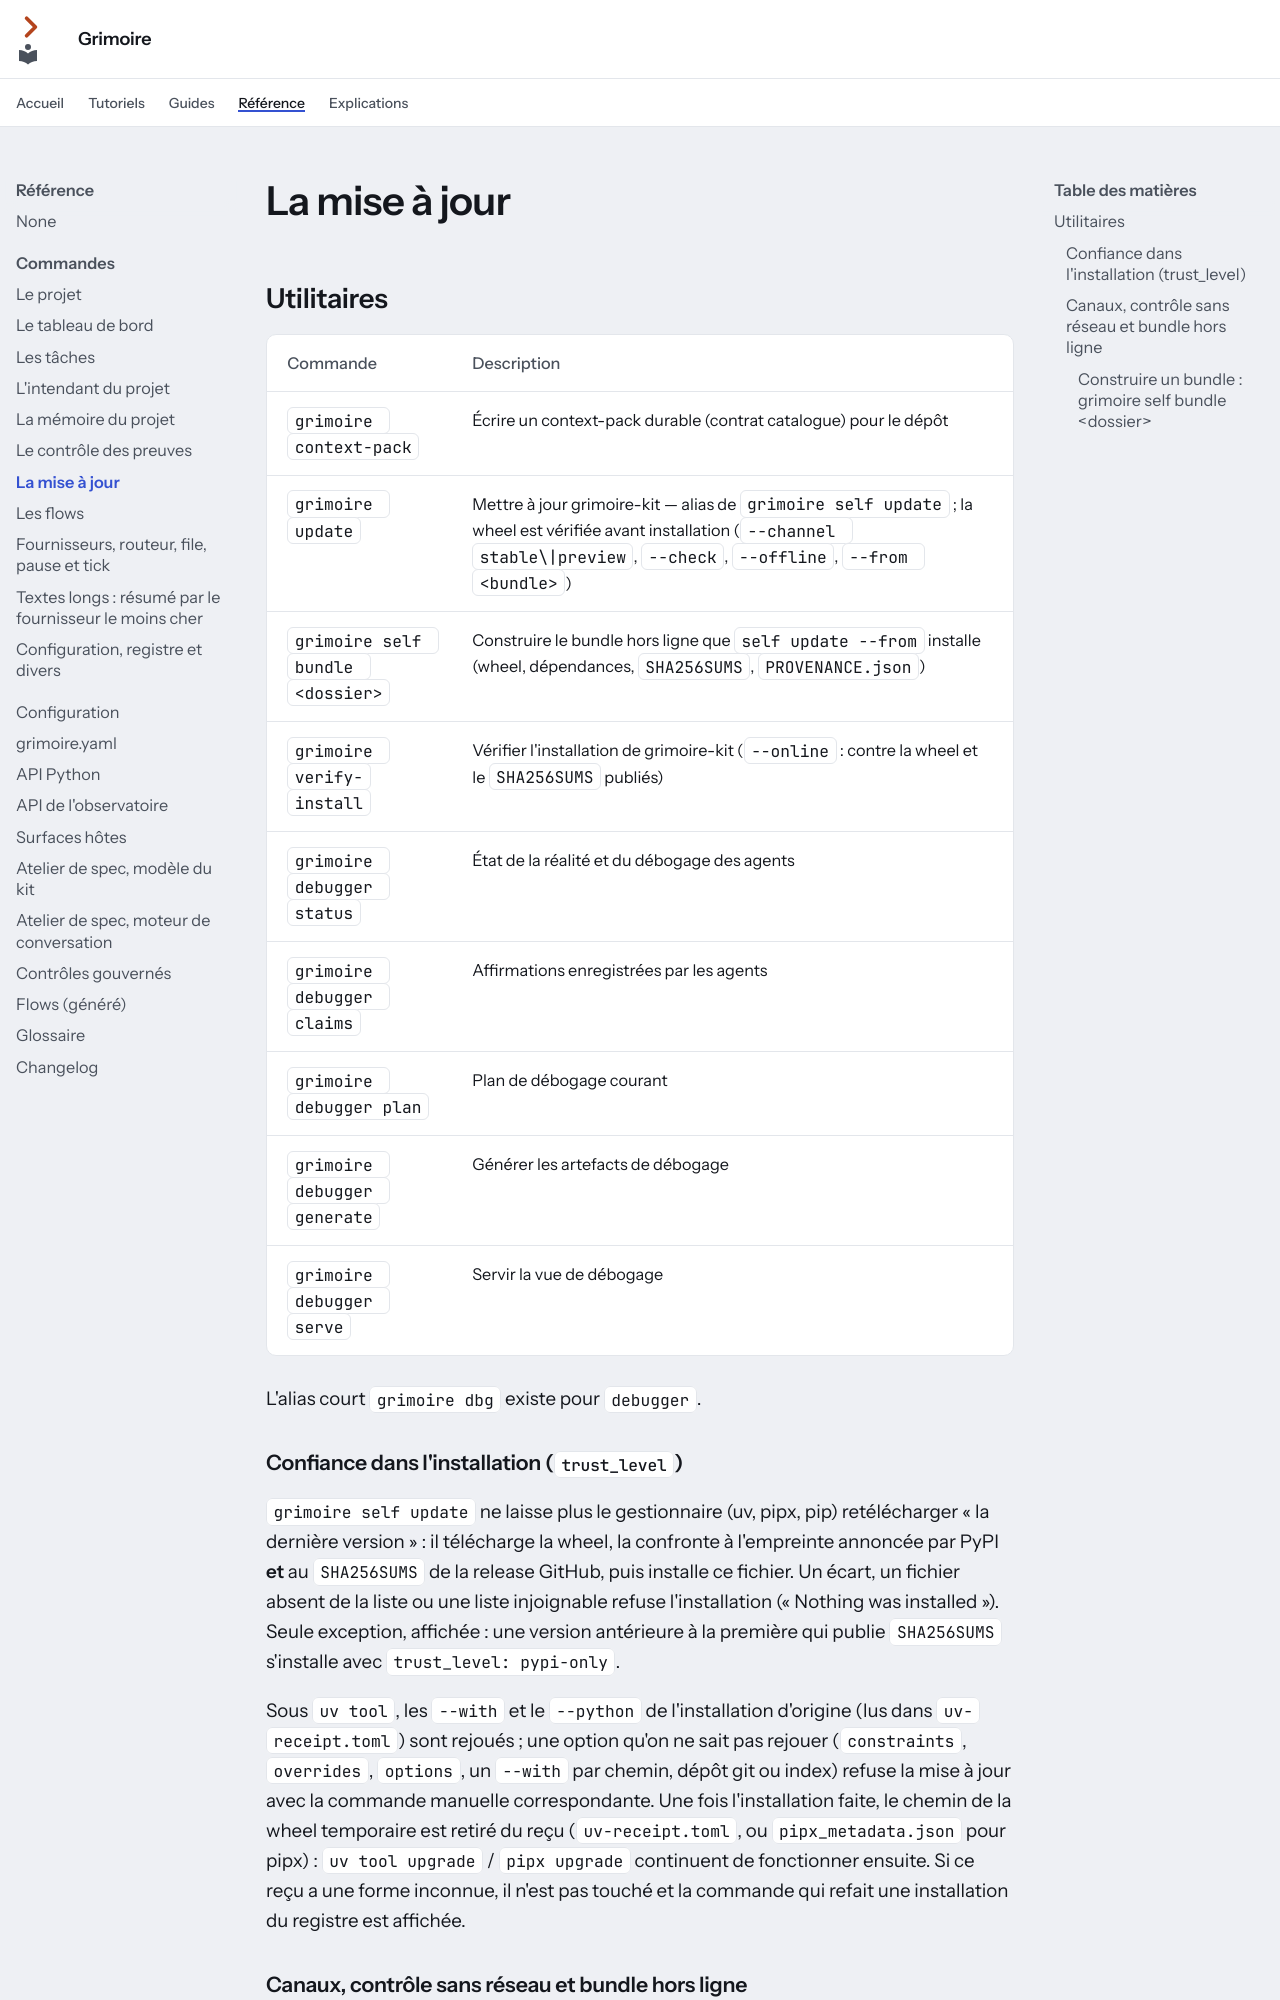

repository: Guilhem-Bonnet/Grimoire-kit · page: reference/cli/mise-a-jour/index.html · generator: mkdocs

---
audience: référence
---

# La mise à jour

## Utilitaires

| Commande | Description |
| --- | --- |
| `grimoire context-pack` | Écrire un context-pack durable (contrat catalogue) pour le dépôt |
| `grimoire update` | Mettre à jour grimoire-kit — alias de `grimoire self update` ; la wheel est vérifiée avant installation (`--channel stable\|preview`, `--check`, `--offline`, `--from <bundle>`) |
| `grimoire self bundle <dossier>` | Construire le bundle hors ligne que `self update --from` installe (wheel, dépendances, `SHA256SUMS`, `PROVENANCE.json`) |
| `grimoire verify-install` | Vérifier l'installation de grimoire-kit (`--online` : contre la wheel et le `SHA256SUMS` publiés) |
| `grimoire debugger status` | État de la réalité et du débogage des agents |
| `grimoire debugger claims` | Affirmations enregistrées par les agents |
| `grimoire debugger plan` | Plan de débogage courant |
| `grimoire debugger generate` | Générer les artefacts de débogage |
| `grimoire debugger serve` | Servir la vue de débogage |

L'alias court `grimoire dbg` existe pour `debugger`.

### Confiance dans l'installation (`trust_level`)

`grimoire self update` ne laisse plus le gestionnaire (uv, pipx, pip) retélécharger « la dernière version » : il
télécharge la wheel, la confronte à l'empreinte annoncée par PyPI **et** au `SHA256SUMS` de la release GitHub,
puis installe ce fichier. Un écart, un fichier absent de la liste ou une liste injoignable refuse l'installation
(« Nothing was installed »). Seule exception, affichée : une version antérieure à la première qui publie
`SHA256SUMS` s'installe avec `trust_level: pypi-only`.

Sous `uv tool`, les `--with` et le `--python` de l'installation d'origine (lus dans `uv-receipt.toml`) sont rejoués ;
une option qu'on ne sait pas rejouer (`constraints`, `overrides`, `options`, un `--with` par chemin, dépôt git ou
index) refuse la mise à jour avec la commande manuelle correspondante. Une fois l'installation faite, le chemin de
la wheel temporaire est retiré du reçu (`uv-receipt.toml`, ou `pipx_metadata.json` pour pipx) : `uv tool upgrade` /
`pipx upgrade` continuent de fonctionner ensuite. Si ce reçu a une forme inconnue, il n'est pas touché et la commande
qui refait une installation du registre est affichée.
